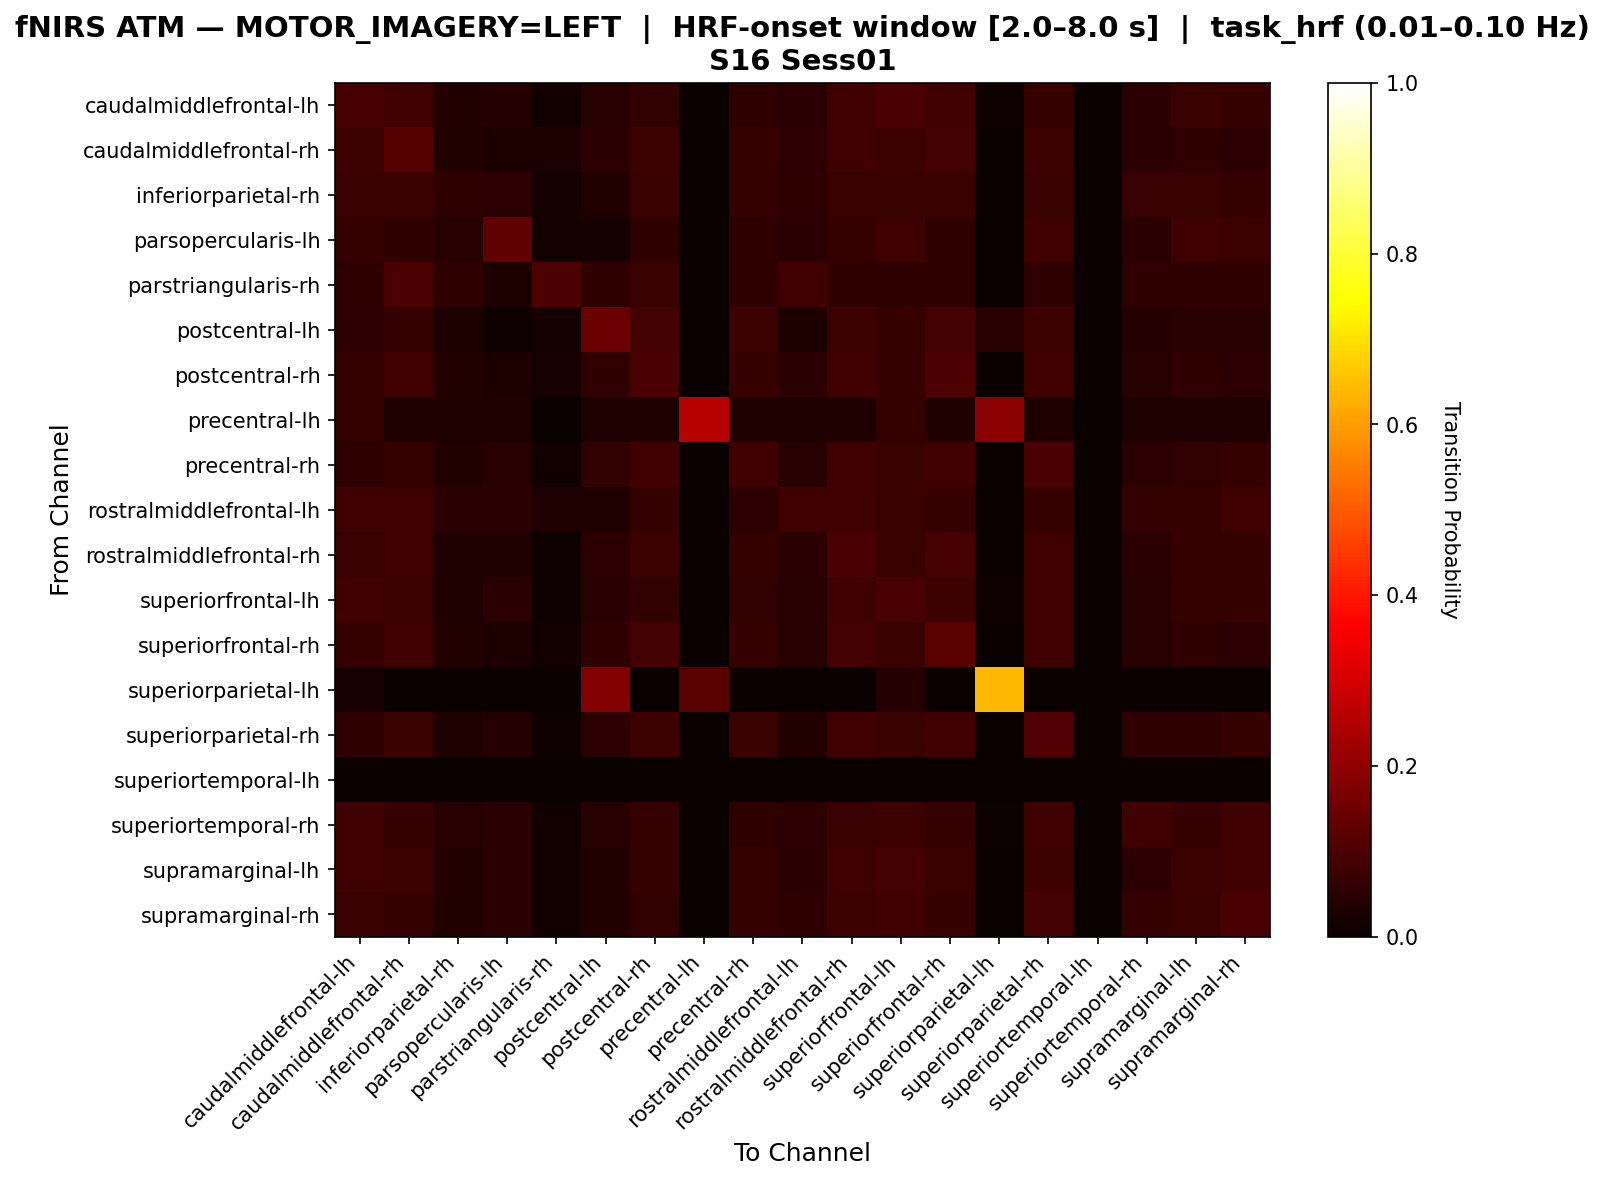

Data behind this chart, as committed beside it:
, caudalmiddlefrontal-lh, caudalmiddlefrontal-rh, inferiorparietal-rh, parsopercularis-lh, parstriangularis-rh, postcentral-lh, postcentral-rh, precentral-lh, precentral-rh, rostralmiddlefrontal-lh, rostralmiddlefrontal-rh, superiorfrontal-lh, superiorfrontal-rh, superiorparietal-lh, superiorparietal-rh, superiortemporal-lh, superiortemporal-rh, supramarginal-lh, supramarginal-rh
caudalmiddlefrontal-lh, 0.09053, 0.07819, 0.03704, 0.04115, 0.01235, 0.04527, 0.06173, 0.0, 0.05761, 0.04938, 0.0823, 0.09465, 0.07819, 0.00823, 0.06996, 0.0, 0.04938, 0.07407, 0.06996
caudalmiddlefrontal-rh, 0.076, 0.112, 0.036, 0.028, 0.028, 0.048, 0.076, 0.0, 0.064, 0.052, 0.084, 0.076, 0.088, 0.0, 0.076, 0.0, 0.048, 0.056, 0.052
inferiorparietal-rh, 0.07143, 0.07143, 0.05844, 0.05195, 0.01948, 0.03896, 0.07143, 0.0, 0.06494, 0.05844, 0.07143, 0.07143, 0.07143, 0.0, 0.07143, 0.0, 0.07143, 0.07143, 0.06494
parsopercularis-lh, 0.06918, 0.0566, 0.04403, 0.1321, 0.01887, 0.01887, 0.0566, 0.0, 0.0566, 0.05031, 0.06918, 0.08176, 0.0566, 0.0, 0.08176, 0.0, 0.05031, 0.08176, 0.07547
parstriangularis-rh, 0.05634, 0.09859, 0.05634, 0.02817, 0.09859, 0.05634, 0.07042, 0.0, 0.05634, 0.08451, 0.05634, 0.05634, 0.05634, 0.0, 0.05634, 0.0, 0.05634, 0.05634, 0.05634
postcentral-lh, 0.05263, 0.06433, 0.02924, 0.0117, 0.01754, 0.1462, 0.08772, 0.0, 0.07602, 0.02924, 0.07602, 0.06433, 0.08772, 0.04678, 0.07602, 0.0, 0.04094, 0.04678, 0.04678
postcentral-rh, 0.06531, 0.08571, 0.03673, 0.02857, 0.02041, 0.05714, 0.09388, 0.0, 0.06939, 0.04898, 0.08571, 0.06939, 0.102, 0.0, 0.08163, 0.0, 0.0449, 0.05714, 0.05306
precentral-lh, 0.06452, 0.03226, 0.03226, 0.03226, 0.0, 0.03226, 0.03226, 0.2581, 0.03226, 0.03226, 0.03226, 0.06452, 0.03226, 0.1935, 0.03226, 0.0, 0.03226, 0.03226, 0.03226
precentral-rh, 0.05628, 0.06926, 0.03896, 0.04329, 0.01299, 0.06061, 0.08225, 0.0, 0.08225, 0.04329, 0.08225, 0.07359, 0.08225, 0.0, 0.09524, 0.0, 0.05195, 0.06061, 0.06494
rostralmiddlefrontal-lh, 0.07812, 0.07812, 0.04688, 0.04688, 0.03125, 0.03125, 0.0625, 0.0, 0.05208, 0.07812, 0.07812, 0.07292, 0.06771, 0.0, 0.06771, 0.0, 0.0625, 0.06771, 0.07812
rostralmiddlefrontal-rh, 0.07224, 0.07985, 0.03422, 0.03422, 0.01141, 0.05323, 0.07605, 0.0, 0.06464, 0.04943, 0.09506, 0.07224, 0.09125, 0.0, 0.08365, 0.0, 0.04943, 0.06464, 0.06844
superiorfrontal-lh, 0.08462, 0.07692, 0.03462, 0.05, 0.01154, 0.05, 0.06154, 0.0, 0.06154, 0.04615, 0.08077, 0.09615, 0.07692, 0.01154, 0.08077, 0.0, 0.04615, 0.06538, 0.06538
superiorfrontal-rh, 0.06827, 0.08434, 0.03614, 0.02811, 0.01205, 0.05622, 0.08835, 0.0, 0.06827, 0.04418, 0.08835, 0.07229, 0.1205, 0.0, 0.08032, 0.0, 0.04418, 0.05622, 0.05221
superiorparietal-lh, 0.02, 0.0, 0.0, 0.0, 0.0, 0.18, 0.0, 0.12, 0.0, 0.0, 0.0, 0.04, 0.0, 0.64, 0.0, 0.0, 0.0, 0.0, 0.0
superiorparietal-rh, 0.05792, 0.07336, 0.03475, 0.04247, 0.01158, 0.05405, 0.07722, 0.0, 0.07336, 0.03861, 0.08494, 0.07336, 0.08494, 0.0, 0.1081, 0.0, 0.05792, 0.05792, 0.0695
superiortemporal-lh, 0.0, 0.0, 0.0, 0.0, 0.0, 0.0, 0.0, 0.0, 0.0, 0.0, 0.0, 0.0, 0.0, 0.0, 0.0, 0.0, 0.0, 0.0, 0.0
superiortemporal-rh, 0.08173, 0.06731, 0.04327, 0.04808, 0.01442, 0.04327, 0.0625, 0.0, 0.05769, 0.05288, 0.07212, 0.07692, 0.0625, 0.004808, 0.08173, 0.0, 0.08173, 0.06731, 0.08173
supramarginal-lh, 0.0812, 0.07692, 0.03846, 0.04701, 0.01282, 0.03846, 0.0641, 0.0, 0.0641, 0.04701, 0.0812, 0.08974, 0.07265, 0.0, 0.07692, 0.0, 0.05128, 0.07692, 0.0812
supramarginal-rh, 0.07173, 0.06329, 0.03797, 0.05063, 0.01266, 0.03797, 0.05907, 0.0, 0.06329, 0.05485, 0.07595, 0.08439, 0.06751, 0.0, 0.08861, 0.0, 0.06329, 0.07173, 0.09705
